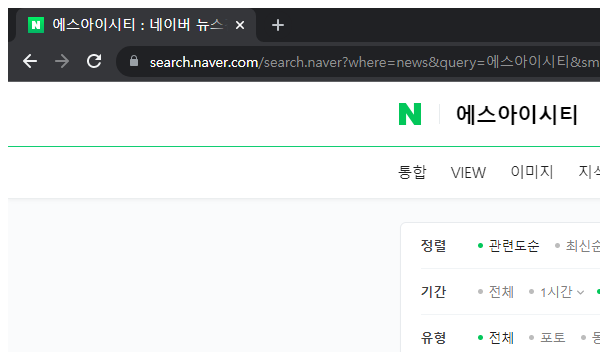
Task: REF프레임워크분석
Workflow: 검색어 입력 및 스크래핑

Step 1: Attach Browser 'chrome.exe 에스아이시티' in window '*네이버 뉴스검색*' (chrome.exe)

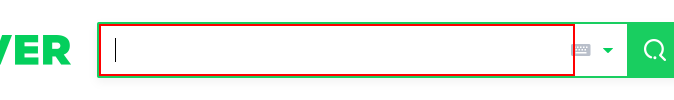
Step 2: type "[in_arr_str_검색어구분(Convert.ToInt32(in_Config("Cnt"))).ToString+ "[k(enter)]"]" into the text box

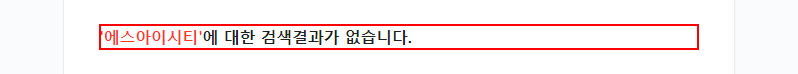
Step 3: find the grouping '*에 대한 검색결과가 없습니다.' in window '* : 네이버 뉴스검색 - Chrome' (chrome.exe)

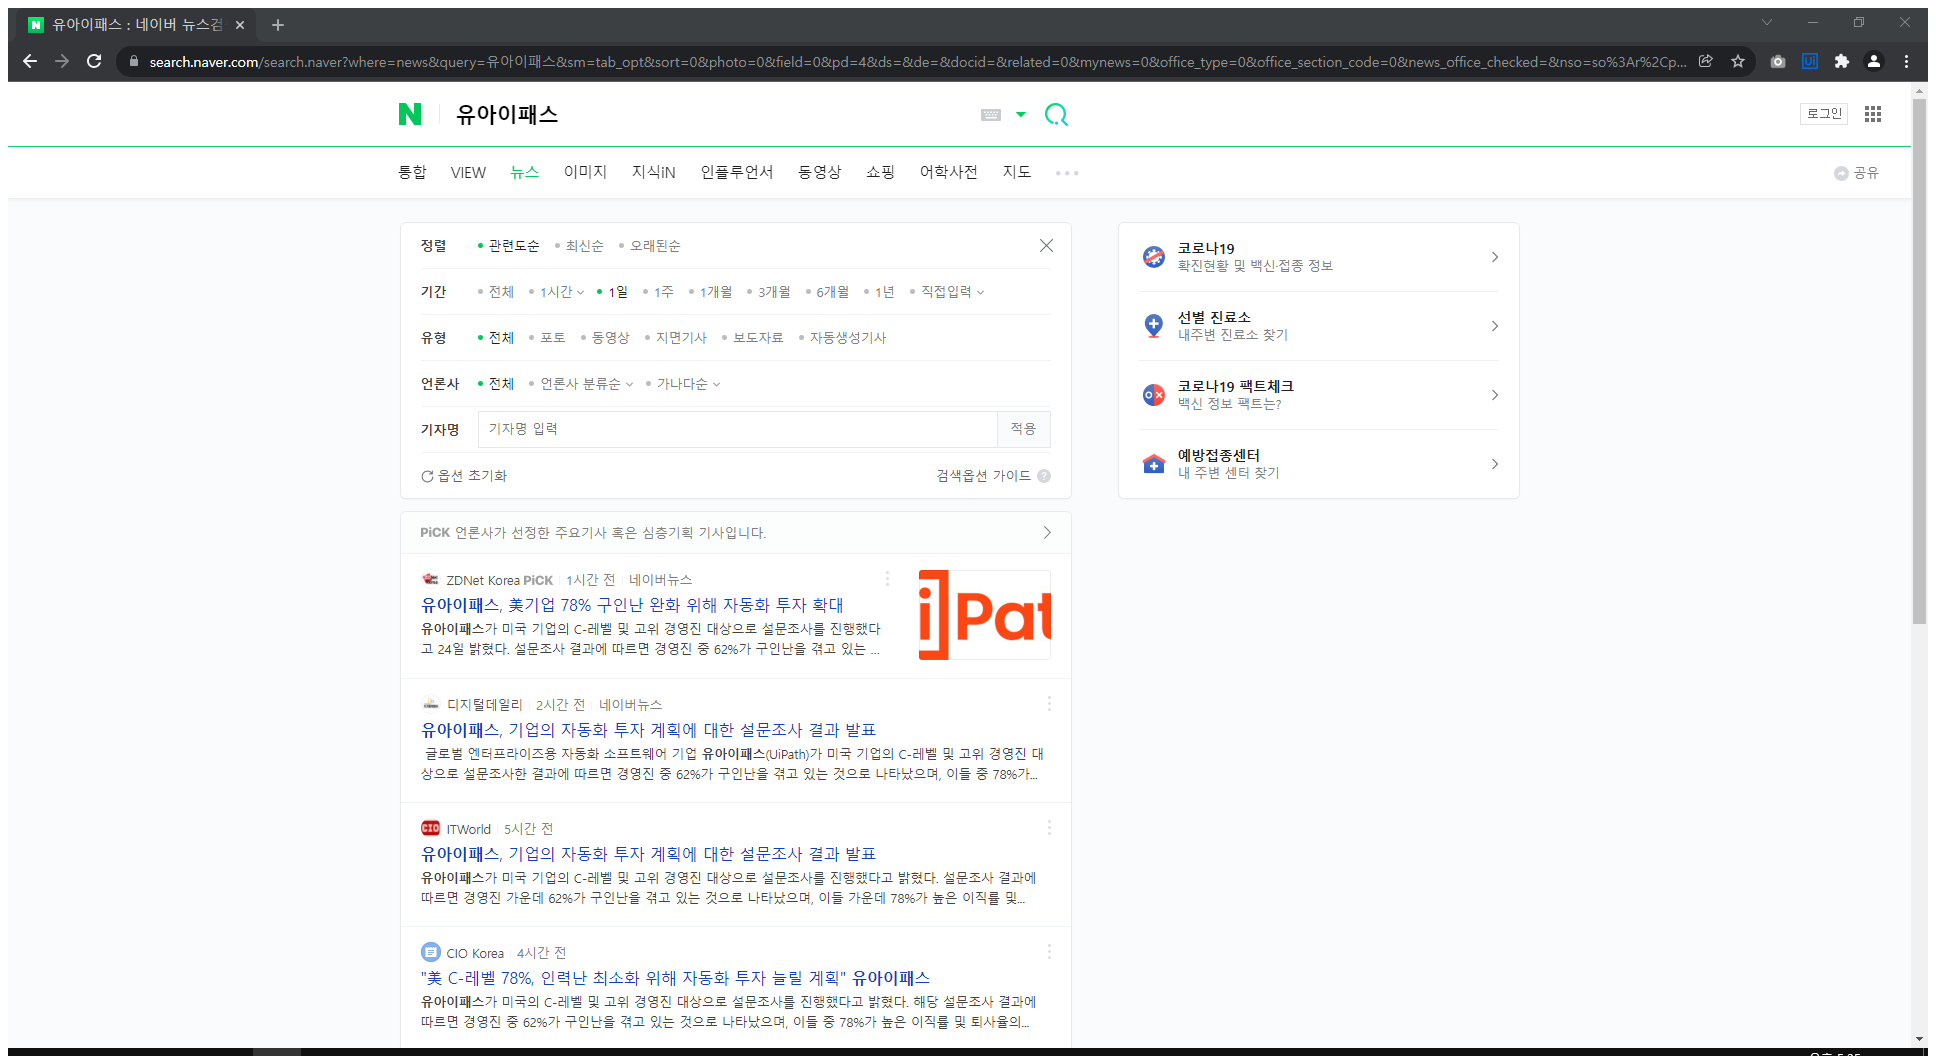
Step 4 [else]: Attach Browser '          Page' in window '*: 네이버 뉴스검색' (chrome.exe)

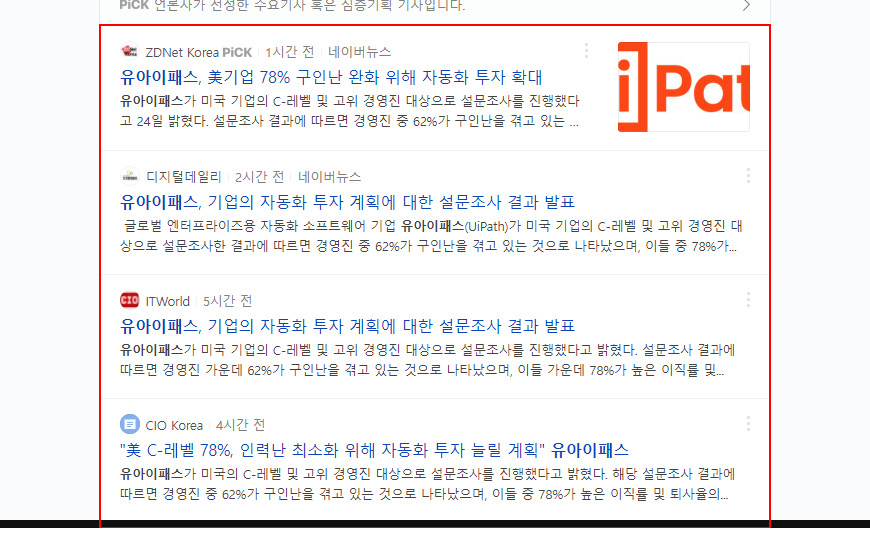
Step 5 [else]: get-text from the list